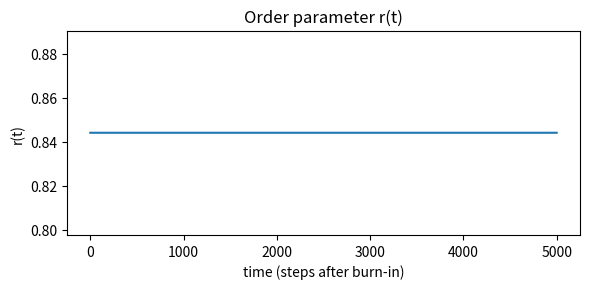
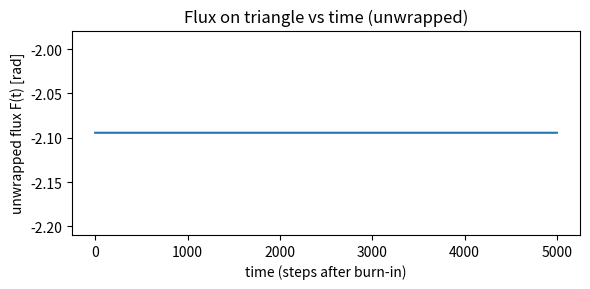
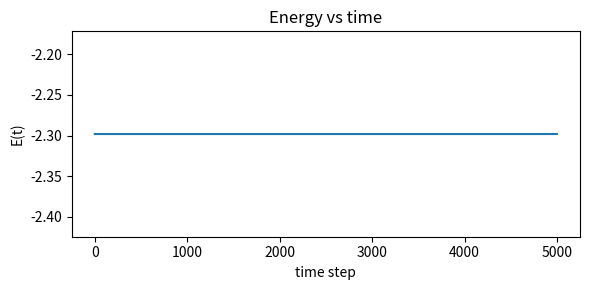
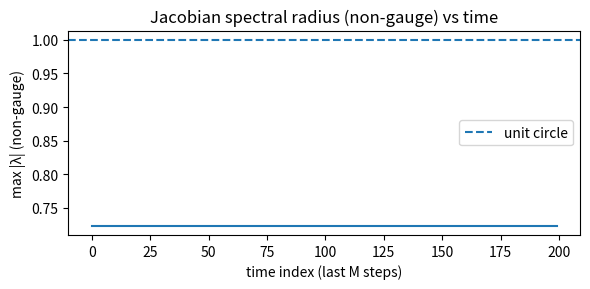
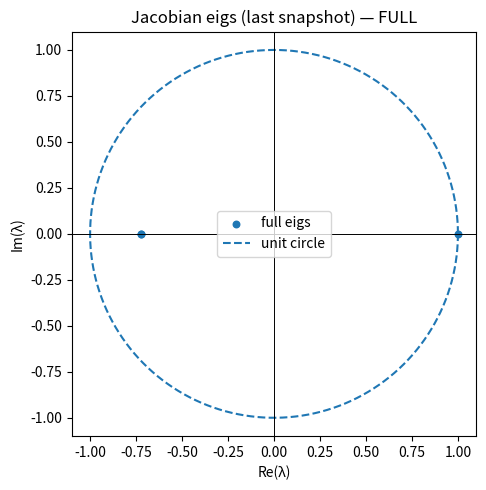
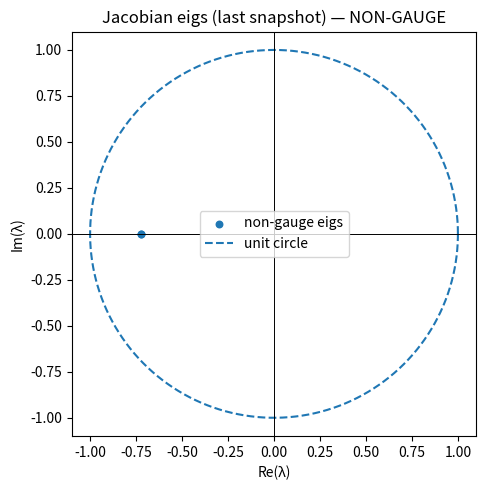
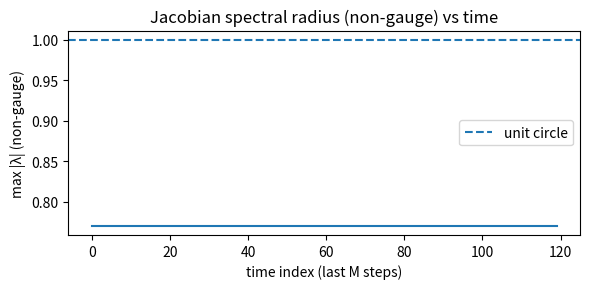
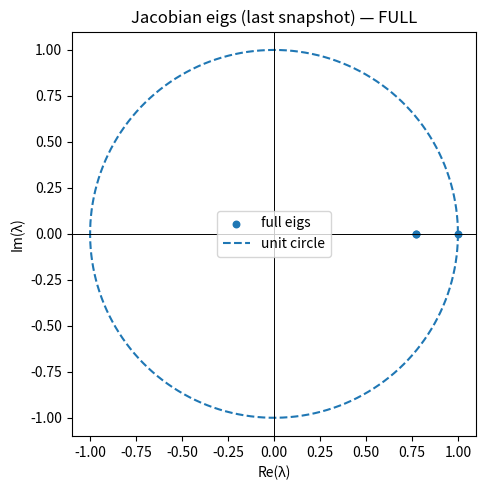
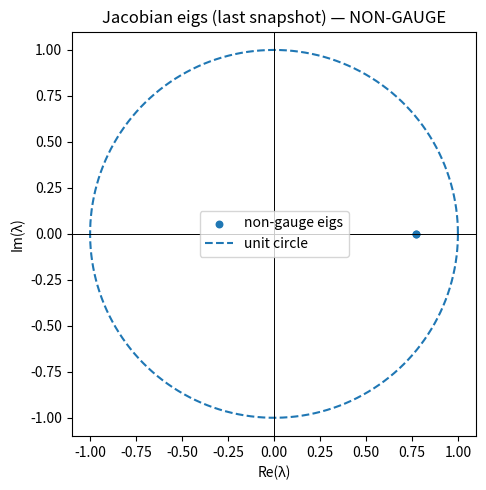
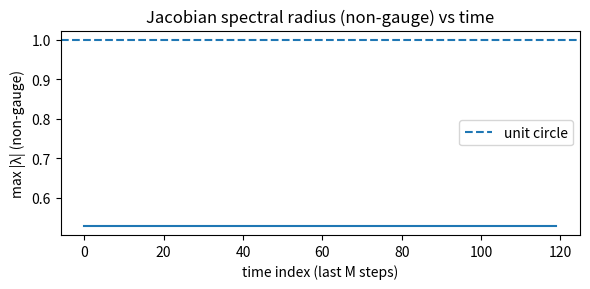
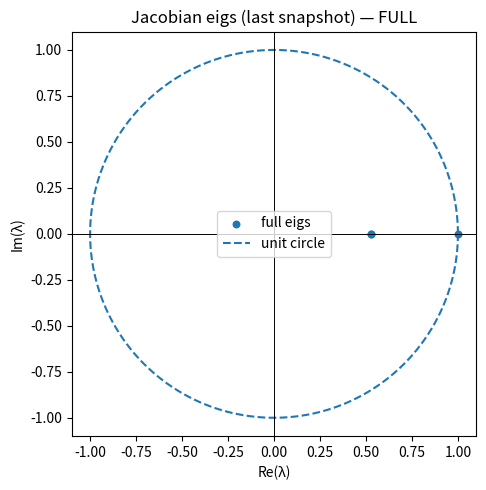
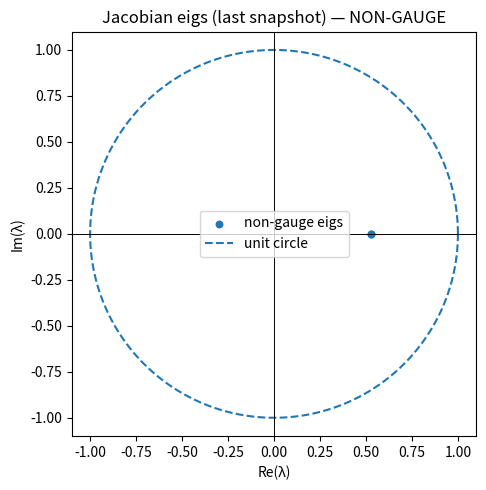
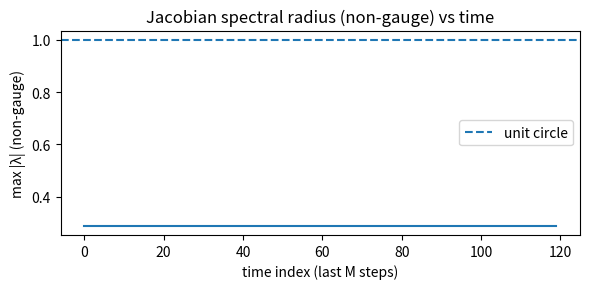
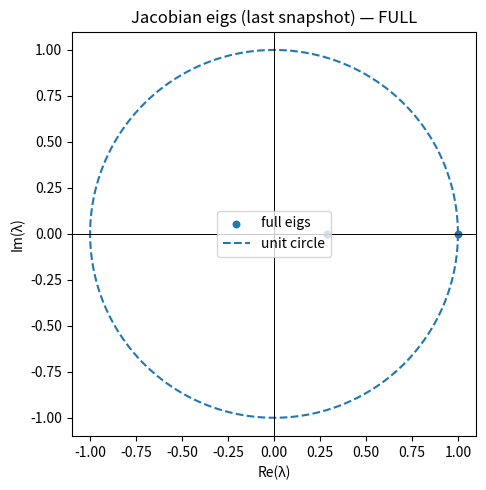
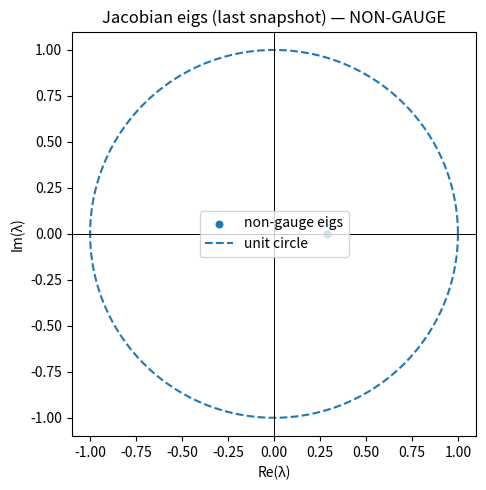
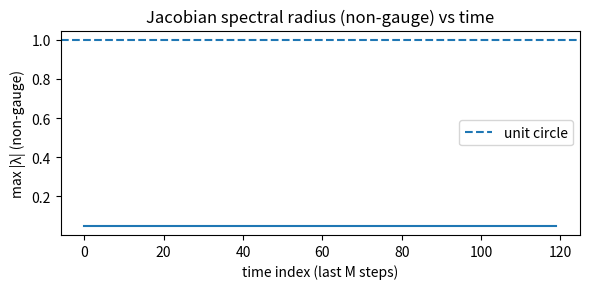

Here is the Python script that generated these plots, in order:
#!/usr/bin/env python3
# -*- coding: utf-8 -*-
"""
RTG: Discrete Kuramoto on graphs with phase-lag frustration + Jacobian probe.

- K3 (triangle) with target U(1) flux F_target set by alpha_ij lags
- Two-plaquette graph (two triangles) with independent fluxes
- U(1) flux + SU(2) trace–angle check
- Jacobian of the one-step map, with *gauge removal* (projects out global phase)
- K-sweep, detuning sweep
- All figures/CSVs are saved to ./figs_jacobian (no interactive windows)

Dependencies: numpy, matplotlib (Agg backend). No seaborn, no external I/O.
"""

import os
import csv
import numpy as np
import matplotlib
matplotlib.use("Agg")  # ensure figure windows are not opened
import matplotlib.pyplot as plt

# ------------------------------- Utilities -------------------------------- #

TWOPI = 2.0 * np.pi

def ensure_dir(path: str):
    os.makedirs(path, exist_ok=True)

def mod2pi(x):
    """Map scalar/array x to (-pi, pi]. Returns a new array (no in-place writes)."""
    return (x + np.pi) % (2.0*np.pi) - np.pi

def angle_unwrap(x1d):
    """Unwrap a 1D angle array (radians)."""
    return np.unwrap(x1d)

def order_param(theta_vec):
    """Kuramoto order parameter r = | mean_j e^{i θ_j} | for one time slice."""
    return np.abs(np.mean(np.exp(1j * theta_vec)))

def energy_on_edges(theta, edges, alpha, kappa_hat=None):
    """
    Simple diagnostic energy:
        E = - sum_{(i,j) in edges,i<j} [ w_ij * cos( (θ_j-θ_i) - α_ij ) ]
    If kappa_hat is None, all weights are 1.
    """
    E = 0.0
    for (i, j) in edges:
        phi = theta[j] - theta[i] - alpha[i, j]
        w = 1.0 if (kappa_hat is None) else kappa_hat[i, j]
        E -= w * np.cos(phi)
    return E

def savefig(fig, path, dpi=160):
    fig.tight_layout()
    fig.savefig(path, dpi=dpi)
    plt.close(fig)

# ------------------------------- Graphs ----------------------------------- #

def build_k3(F_target):
    """
    Triangle K3 with signed couplings = +1 and phase lags α_ij such that
    the measured flux equals -F_target. We put all lag on edge 2->0.
    """
    N = 3
    neighbors = {0: [1, 2], 1: [0, 2], 2: [0, 1]}
    edges = [(0,1), (1,2), (0,2)]
    deg = np.array([2.0, 2.0, 2.0])

    kappa_hat = np.ones((N, N), dtype=float)
    np.fill_diagonal(kappa_hat, 0.0)
    kappa_hat = 0.5*(kappa_hat + kappa_hat.T)

    alpha = np.zeros((N, N), dtype=float)
    alpha[2, 0] = F_target
    alpha[0, 2] = -F_target
    return N, neighbors, edges, deg, kappa_hat, alpha

def build_two_plaquettes(F1, F2):
    """
    Two triangles sharing edge (0,2):
      tri A: (0,1,2,0)   -> put lag on 0->1
      tri B: (0,2,3,0)   -> put lag on 2->3
    """
    N = 4
    neighbors = {
        0: [1, 2, 3],
        1: [0, 2],
        2: [0, 1, 3],
        3: [0, 2],
    }
    edges = [(0,1), (0,2), (0,3), (1,2), (2,3)]
    deg = np.array([3.0, 2.0, 3.0, 2.0])

    kappa_hat = np.ones((N, N), dtype=float)
    np.fill_diagonal(kappa_hat, 0.0)
    kappa_hat = 0.5*(kappa_hat + kappa_hat.T)

    alpha = np.zeros((N, N), dtype=float)
    alpha[0,1] = F1; alpha[1,0] = -F1
    alpha[2,3] = F2; alpha[3,2] = -F2
    return N, neighbors, edges, deg, kappa_hat, alpha

# ----------------------------- Dynamics ----------------------------------- #

def step_discrete_kuramoto(theta, K, neighbors, deg, kappa_hat, alpha, delta):
    """
    θ_v(t+1) = θ_v(t) + δ_v
               + (K/deg(v)) * Σ_{w∈N(v)} κ̂_{vw} sin(θ_w - θ_v - α_{vw})
    """
    N = len(theta)
    dtheta = np.array(delta, dtype=float)
    for v in range(N):
        s = 0.0
        for w in neighbors[v]:
            s += kappa_hat[v, w]*np.sin(theta[w] - theta[v] - alpha[v, w])
        dtheta[v] += (K/deg[v]) * s
    return theta + dtheta   # keep unwrapped

def simulate_map(N, neighbors, edges, deg, kappa_hat, alpha,
                 K=1.5, T=20000, burn=15000, detuning=None, seed=1):
    rng = np.random.default_rng(seed)
    theta = rng.uniform(-np.pi, np.pi, size=N)

    delta = np.zeros(N, dtype=float) if detuning is None else np.array(detuning, dtype=float)

    theta_t = np.zeros((T, N), dtype=float)
    r_t     = np.zeros(T, dtype=float)
    E_t     = np.zeros(T, dtype=float)

    for t in range(T):
        theta_t[t] = theta
        r_t[t]     = order_param(theta)
        E_t[t]     = energy_on_edges(theta, edges, alpha, kappa_hat)
        theta      = step_discrete_kuramoto(theta, K, neighbors, deg, kappa_hat, alpha, delta)

    return {
        "theta_t":   theta_t,
        "r_t":       r_t,
        "E_t":       E_t,
        "theta_post": theta_t[burn:],
        "r_post":     r_t[burn:],
        "theta_last": theta_t[-1],
    }

# -------------------------- Holonomy / Flux ------------------------------- #

def flux_on_cycle(theta, alpha, cycle_nodes):
    """
    U(1) flux on a directed cycle like [0,1,2,0] using corrected differences
    (θ_j - θ_i - α_ij). Returns F in (-π, π].
    """
    total = 0.0
    for i, j in zip(cycle_nodes[:-1], cycle_nodes[1:]):
        total += mod2pi(theta[j] - theta[i] - alpha[i, j])
    return mod2pi(total)

def flux_series_on_cycle(theta_series, alpha, cycle_nodes):
    """Unwrapped flux over time on a given cycle."""
    Fs = np.array([flux_on_cycle(th, alpha, cycle_nodes) for th in theta_series], dtype=float)
    return angle_unwrap(Fs)

def half_trace_su2_from_flux(F):
    """0.5 Tr(H) = cos(F/2) for SU(2) holonomy with rotation angle F."""
    return np.cos(0.5*F)

# --------------------------- Jacobian Probe -------------------------------- #

def jacobian_matrix(theta, K, neighbors, deg, kappa_hat, alpha):
    """
    Jacobian J = ∂θ(t+1)/∂θ(t) of the discrete map at state 'theta'.
    Entries:
      J_vv = 1 + (K/deg(v)) * Σ_{w∈N(v)} [ -κ̂_{vw} cos(θ_w-θ_v-α_{vw}) ]
      J_vw =     (K/deg(v)) *       κ̂_{vw} cos(θ_w-θ_v-α_{vw})      for w∈N(v), w≠v
    """
    N = len(theta)
    J = np.eye(N, dtype=float)
    for v in range(N):
        for w in neighbors[v]:
            c = kappa_hat[v, w]*np.cos(theta[w] - theta[v] - alpha[v, w])
            J[v, v] += (K/deg[v]) * (-c)
            J[v, w] += (K/deg[v]) * ( c)
    return J

def gauge_reduce(J):
    """
    Remove the global-phase (gauge) direction.  Let u = 1/√N * (1,1,...,1)^T.
    Build an orthonormal basis Q = [u | Q_⊥] via QR; return J_⊥ = Q_⊥^T J Q_⊥.
    """
    N = J.shape[0]
    u = np.ones((N, 1), dtype=float) / np.sqrt(N)
    A = np.eye(N, dtype=float)
    A[:, 0] = u[:, 0]
    Q, _ = np.linalg.qr(A)
    Qperp = Q[:, 1:]                   # N x (N-1)
    J_reduced = Qperp.T @ J @ Qperp    # (N-1) x (N-1)
    return J_reduced, Qperp

def jacobian_probe(theta_series, K, neighbors, deg, kappa_hat, alpha,
                   outdir, tag="k3", last_M=200):
    """
    Evaluate the Jacobian on the last M states:
      - non-gauge spectral radius vs time
      - eigenvalues in complex plane (last snapshot), both full and reduced
      - CSV dump of eigenvalues (full and reduced) for reproducibility
    """
    ensure_dir(outdir)
    M = min(last_M, theta_series.shape[0])
    thetas = theta_series[-M:]

    sr_full, sr_nongauge = [], []
    eigs_full_all, eigs_ng_all = [], []

    for th in thetas:
        J = jacobian_matrix(th, K, neighbors, deg, kappa_hat, alpha)
        vals_full = np.linalg.eigvals(J)
        J_red, _ = gauge_reduce(J)
        vals_ng   = np.linalg.eigvals(J_red)

        eigs_full_all.append(vals_full)
        eigs_ng_all.append(vals_ng)
        sr_full.append(np.max(np.abs(vals_full)))
        sr_nongauge.append(np.max(np.abs(vals_ng)))

    sr_full = np.asarray(sr_full)
    sr_nongauge = np.asarray(sr_nongauge)

    # --- Spectral radius vs time (non-gauge) ---
    fig = plt.figure(figsize=(6, 3))
    plt.plot(np.arange(M), sr_nongauge)
    plt.axhline(1.0, linestyle="--", label="unit circle")
    plt.xlabel("time index (last M steps)")
    plt.ylabel("max |λ| (non-gauge)")
    plt.title("Jacobian spectral radius (non-gauge) vs time")
    plt.legend()
    savefig(fig, os.path.join(outdir, f"{tag}_jac_sr_nongauge_vs_time.png"))

    # --- Complex-plane eigenvalues (last snapshot) ---
    last_full = eigs_full_all[-1]
    last_ng   = eigs_ng_all[-1]
    ang = np.linspace(0, TWOPI, 360)

    fig = plt.figure(figsize=(5, 5))
    plt.scatter(last_full.real, last_full.imag, s=22, label="full eigs")
    plt.plot(np.cos(ang), np.sin(ang), linestyle="--", label="unit circle")
    plt.axhline(0, color="k", linewidth=0.7)
    plt.axvline(0, color="k", linewidth=0.7)
    plt.gca().set_aspect("equal", adjustable="box")
    plt.xlabel("Re(λ)")
    plt.ylabel("Im(λ)")
    plt.title("Jacobian eigs (last snapshot) — FULL")
    plt.legend()
    savefig(fig, os.path.join(outdir, f"{tag}_jac_eigs_full_last.png"))

    fig = plt.figure(figsize=(5, 5))
    plt.scatter(last_ng.real, last_ng.imag, s=22, label="non-gauge eigs")
    plt.plot(np.cos(ang), np.sin(ang), linestyle="--", label="unit circle")
    plt.axhline(0, color="k", linewidth=0.7)
    plt.axvline(0, color="k", linewidth=0.7)
    plt.gca().set_aspect("equal", adjustable="box")
    plt.xlabel("Re(λ)")
    plt.ylabel("Im(λ)")
    plt.title("Jacobian eigs (last snapshot) — NON‑GAUGE")
    plt.legend()
    savefig(fig, os.path.join(outdir, f"{tag}_jac_eigs_nongauge_last.png"))

    # --- CSV dump (full & non-gauge) ---
    csv_path = os.path.join(outdir, f"{tag}_jacobian_spectrum.csv")
    with open(csv_path, "w", newline="") as f:
        w = csv.writer(f)
        # headers
        hf = [f"eig_full_{k}_real" for k in range(len(last_full))] + \
             [f"eig_full_{k}_imag" for k in range(len(last_full))]
        hg = [f"eig_ng_{k}_real" for k in range(len(last_ng))] + \
             [f"eig_ng_{k}_imag" for k in range(len(last_ng))]
        w.writerow(["time_index"] + hf + hg)
        # rows
        for ti, (vf, vg) in enumerate(zip(eigs_full_all, eigs_ng_all)):
            row = [ti] + [v.real for v in vf] + [v.imag for v in vf] + \
                        [u.real for u in vg] + [u.imag for u in vg]
            w.writerow(row)

    return {
        "sr_full_mean": float(np.mean(sr_full)),
        "sr_full_last": float(np.max(np.abs(last_full))),
        "sr_ng_mean": float(np.mean(sr_nongauge)),
        "sr_ng_last": float(np.max(np.abs(last_ng))),
        "top_ng_moduli_last": np.sort(np.abs(last_ng))[::-1][:3].tolist(),
    }

# ------------------------- Experiment helpers ------------------------------ #

def plot_time_series(r_post, F_post, E_post, outdir, prefix):
    ensure_dir(outdir)

    fig = plt.figure(figsize=(6, 3))
    plt.plot(np.arange(len(r_post)), r_post)
    plt.xlabel("time (steps after burn-in)")
    plt.ylabel("r(t)")
    plt.title("Order parameter r(t)")
    savefig(fig, os.path.join(outdir, f"{prefix}_r_vs_time.png"))

    fig = plt.figure(figsize=(6, 3))
    plt.plot(np.arange(len(F_post)), F_post)
    plt.xlabel("time (steps after burn-in)")
    plt.ylabel("unwrapped flux F(t) [rad]")
    plt.title("Flux on triangle vs time (unwrapped)")
    savefig(fig, os.path.join(outdir, f"{prefix}_flux_vs_time.png"))

    fig = plt.figure(figsize=(6, 3))
    plt.plot(np.arange(len(E_post)), E_post)
    plt.xlabel("time step")
    plt.ylabel("E(t)")
    plt.title("Energy vs time")
    savefig(fig, os.path.join(outdir, f"{prefix}_energy_vs_time.png"))

def k_sweep(builder, K_values, T, burn, outdir, tag):
    rs, Fs, sr_ng = [], [], []
    for K in K_values:
        N, neigh, edges, deg, kappa, alpha = builder()
        sim = simulate_map(N, neigh, edges, deg, kappa, alpha, K=K, T=T, burn=burn)
        r_mean = float(np.mean(sim["r_post"]))
        rs.append(r_mean)
        F = flux_on_cycle(sim["theta_last"], alpha, [0,1,2,0]) if N==3 else np.nan
        Fs.append(F)

        stats = jacobian_probe(sim["theta_post"], K, neigh, deg, kappa, alpha,
                               outdir=outdir, tag=f"{tag}_K{K:.2f}", last_M=120)
        sr_ng.append(stats["sr_ng_last"])

    # figures
    fig = plt.figure(figsize=(14, 4))
    ax1 = plt.subplot(1,3,1)
    ax1.plot(K_values, rs, marker="o")
    ax1.set_xlabel("K")
    ax1.set_ylabel("mean r (post-burn)")
    ax1.set_title("Coherence vs K")

    ax2 = plt.subplot(1,3,2)
    ax2.plot(K_values, Fs, marker="o")
    ax2.set_xlabel("K"); ax2.set_ylabel("F_triangle (rad)")
    ax2.set_title("Flux vs K")

    ax3 = plt.subplot(1,3,3)
    ax3.plot(K_values, sr_ng, marker="o")
    ax3.axhline(1.0, linestyle="--", label="|λ|=1")
    ax3.set_xlabel("K"); ax3.set_ylabel("max |λ| (non-gauge)")
    ax3.set_title("Jacobian spectral radius vs K")
    ax3.legend()

    savefig(fig, os.path.join(outdir, f"{tag}_sweep_r_F_eigradius_vs_K.png"))

    # CSV
    with open(os.path.join(outdir, f"{tag}_k_sweep.csv"), "w", newline="") as f:
        w = csv.writer(f)
        w.writerow(["K", "r_mean", "F_triangle", "max_abs_lambda_nongauge"])
        for K, r, Fv, sr in zip(K_values, rs, Fs, sr_ng):
            w.writerow([K, r, Fv, sr])

def detuning_sweep(builder, deltas, K, T, burn, outdir, tag):
    r_means, F_vals = [], []
    for D in deltas:
        N, neigh, edges, deg, kappa, alpha = builder()
        det = np.zeros(N, dtype=float)
        # opposite detunings on nodes 0 and 2 to keep mean-zero
        if N >= 1: det[0] = -D
        if N >= 3: det[2] =  D
        sim = simulate_map(N, neigh, edges, deg, kappa, alpha, K=K, T=T, burn=burn, detuning=det)
        r_means.append(float(np.mean(sim["r_post"])))
        F_vals.append(flux_on_cycle(sim["theta_last"], alpha, [0,1,2,0]) if N==3 else np.nan)

    fig = plt.figure(figsize=(6, 3))
    plt.plot(deltas, r_means, marker="o")
    plt.xlabel("detuning magnitude Δ")
    plt.ylabel("mean r (post-burn)")
    plt.title("Coherence vs detuning (K fixed)")
    savefig(fig, os.path.join(outdir, f"{tag}_coherence_vs_detuning.png"))

    if not any(np.isnan(F_vals)):
        fig = plt.figure(figsize=(6, 3))
        plt.plot(deltas, F_vals, marker="o")
        plt.xlabel("detuning magnitude Δ")
        plt.ylabel("F_triangle (rad)")
        plt.title("Flux vs detuning (K fixed)")
        savefig(fig, os.path.join(outdir, f"{tag}_flux_vs_detuning.png"))

    with open(os.path.join(outdir, f"{tag}_detuning_sweep.csv"), "w", newline="") as f:
        w = csv.writer(f)
        w.writerow(["detuning", "r_mean", "F_triangle"])
        for D, r, Fv in zip(deltas, r_means, F_vals):
            w.writerow([D, r, Fv])

# -------------------------------- Main ------------------------------------ #

def main():
    outdir = "figs_jacobian"
    ensure_dir(outdir)

    # --- Single-run on K3 with a target flux ---
    K = 1.5
    F_target = 2.0*np.pi/3.0    # we construct α so that measured flux = -F_target
    N, neigh, edges, deg, kappa, alpha = build_k3(F_target)
    sim = simulate_map(N, neigh, edges, deg, kappa, alpha, K=K, T=20000, burn=15000, seed=1)

    r_mean = float(np.mean(sim["r_post"]))
    F_last = flux_on_cycle(sim["theta_last"], alpha, [0,1,2,0])
    ht = half_trace_su2_from_flux(F_last)

    print(f"K = {K:.3f}")
    print(f"Mean order parameter r (post-burn) = {r_mean:.3f}")
    print(f"Measured U(1) flux F_triangle (last mean) = {F_last:.6f} rad")
    print(f"0.5 * Tr(H_su2) = {ht:.6f}  (cos(F/2) = {np.cos(0.5*F_last):.6f})\n")

    # time-series diagnostics
    F_series = flux_series_on_cycle(sim["theta_post"], alpha, [0,1,2,0])
    E_post   = np.array([energy_on_edges(th, edges, alpha, kappa) for th in sim["theta_post"]], dtype=float)
    plot_time_series(sim["r_post"], F_series, E_post, outdir, prefix="k3_single")

    # Jacobian probe (non-gauge)
    stats = jacobian_probe(sim["theta_post"], K, neigh, deg, kappa, alpha,
                           outdir=outdir, tag="k3_single", last_M=200)
    print("=== Jacobian probe summary (single run) ===")
    print(f"K={K:.3f}, F={F_last:.6f} rad, r_mean={r_mean:.3f}, "
          f"max|λ| (nongauge)={stats['sr_ng_last']:.4f}")
    print("Top |λ| (nongauge, last snapshot):", stats["top_ng_moduli_last"])

    # --- K-sweep (uses the same target flux) ---
    K_values = np.linspace(0.20, 2.50, 12)
    k_sweep(lambda: build_k3(F_target), K_values, T=6000, burn=4000, outdir=outdir, tag="k3")

    # --- Detuning sweep (visualizing robustness / NS picture) ---
    deltas = np.linspace(0.0, 0.05, 11)
    detuning_sweep(lambda: build_k3(F_target), deltas, K=K, T=8000, burn=6000, outdir=outdir, tag="k3")

    # --- Two-plaquette demo ---
    F1 = 2.0*np.pi/3.0
    F2 = np.pi/2.0
    N2, n2, e2, d2, kap2, a2 = build_two_plaquettes(F1, F2)
    sim2 = simulate_map(N2, n2, e2, d2, kap2, a2, K=K, T=16000, burn=11000, seed=2)

    triA = [0,1,2,0]; triB = [0,2,3,0]
    FA = flux_series_on_cycle(sim2["theta_post"], a2, triA)
    FB = flux_series_on_cycle(sim2["theta_post"], a2, triB)

    fig = plt.figure(figsize=(6, 3))
    plt.plot(np.arange(len(FA)), FA, label="triangle A (0-1-2-0)")
    plt.plot(np.arange(len(FB)), FB, label="triangle B (0-2-3-0)")
    plt.xlabel("time (steps after burn-in)")
    plt.ylabel("unwrapped flux F(t) [rad]")
    plt.title("Two plaquettes: flux vs time")
    plt.legend()
    savefig(fig, os.path.join(outdir, "two_plaquettes_flux_vs_time.png"))

    print(f"\n=== Two-plaquette demo ===")
    print(f"Measured tri A flux (last): {FA[-1]:.6f} rad  (target -F1)")
    print(f"Measured tri B flux (last): {FB[-1]:.6f} rad  (target -F2)")

    stats2 = jacobian_probe(sim2["theta_post"], K, n2, d2, kap2, a2,
                            outdir=outdir, tag="two_plaquettes", last_M=200)
    print(f"Two-plaquette non-gauge |λ|max (last snapshot) = {stats2['sr_ng_last']:.6f}")

    print(f"\nAll figures and CSVs saved under: {outdir}")

if __name__ == "__main__":
    main()
